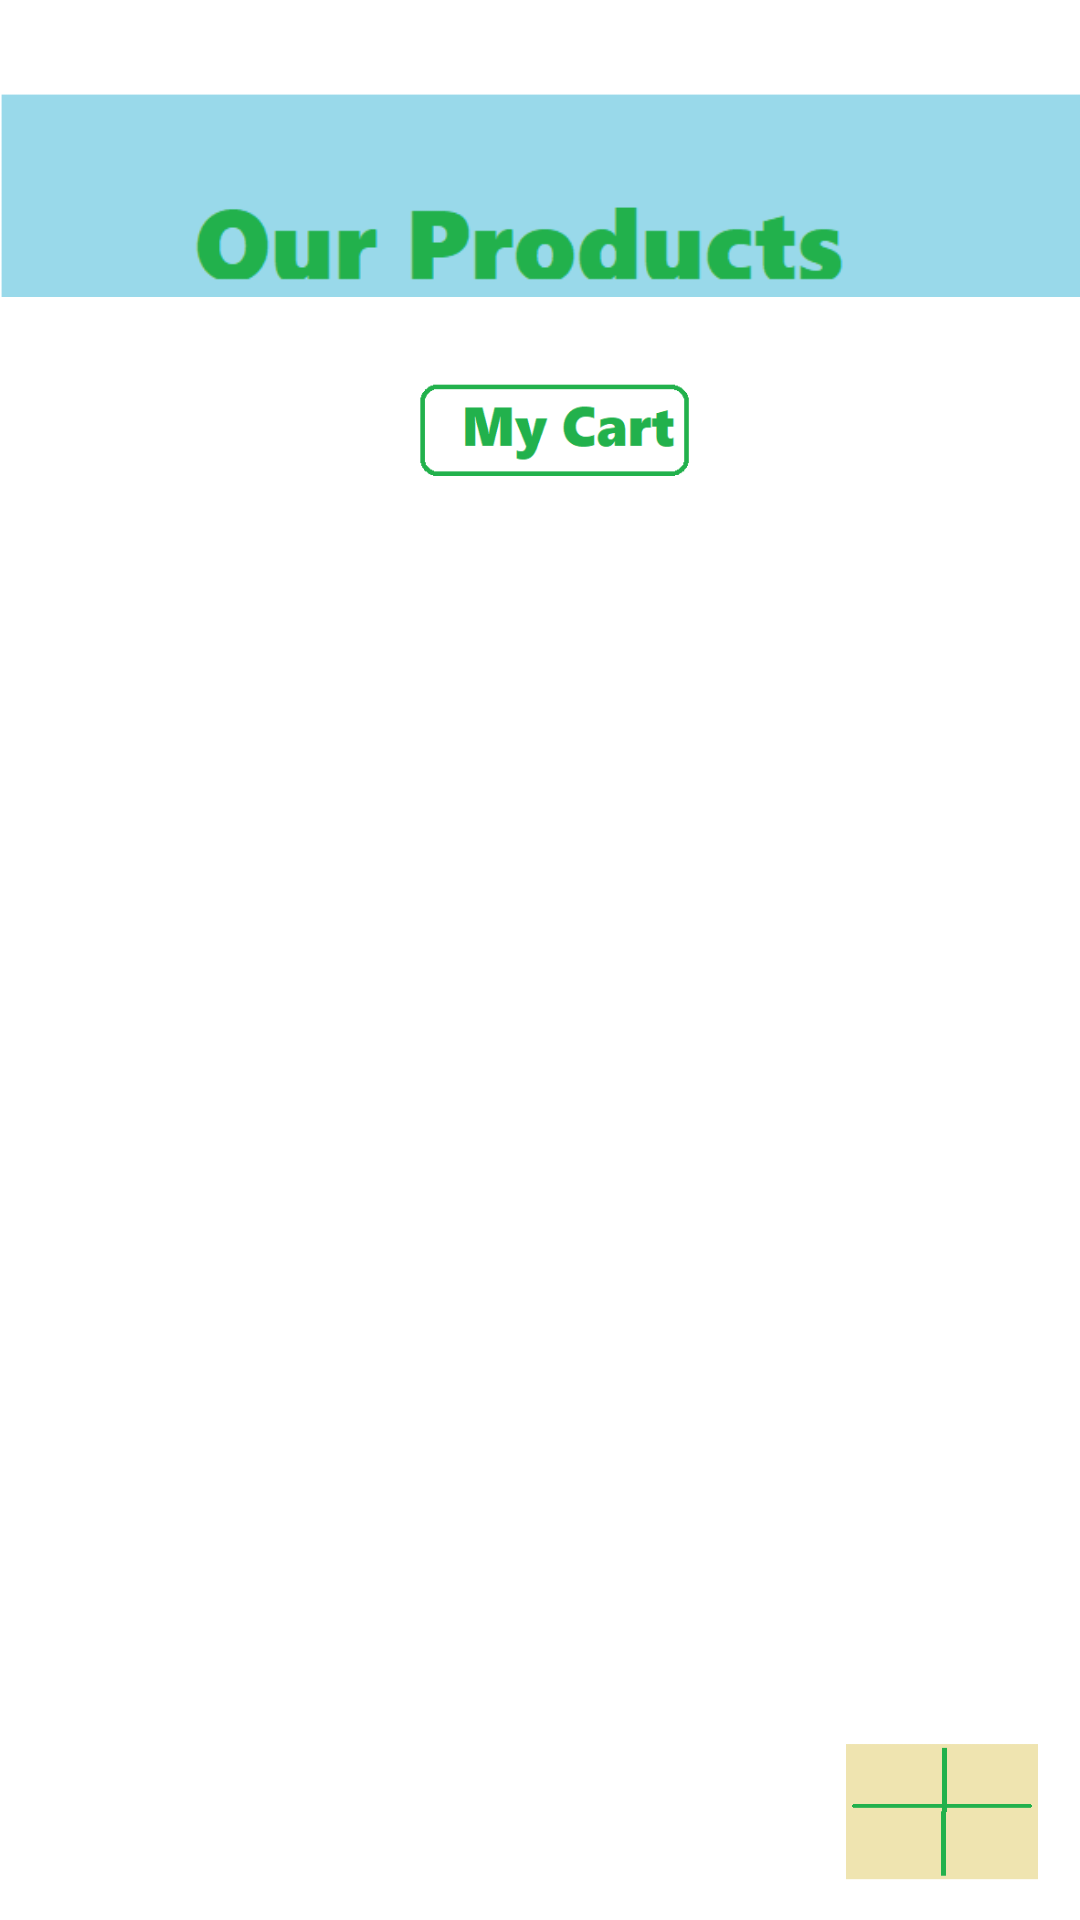

Reconstruct the res/layout file that produces this screen, plus the resources it refers to.
<!-- AndroidManifest.xml: application theme Theme.GroceryShop -->
<!-- res/layout/activity_main.xml -->
<?xml version="1.0" encoding="utf-8"?>
<androidx.constraintlayout.widget.ConstraintLayout
    xmlns:android="http://schemas.android.com/apk/res/android"
    xmlns:app="http://schemas.android.com/apk/res-auto"
    xmlns:tools="http://schemas.android.com/tools"
    android:layout_width="match_parent"
    android:layout_height="match_parent"
    android:background="#ffffff"
    android:orientation="vertical"
    tools:context=".UI.MainActivity">r

    

    

    <ImageView
        android:id="@+id/imageView2"
        android:layout_width="match_parent"
        android:layout_height="wrap_content"
        android:src="@drawable/img_1"
        app:layout_constraintBottom_toBottomOf="parent"
        app:layout_constraintEnd_toEndOf="parent"
        app:layout_constraintHorizontal_bias="0.0"
        app:layout_constraintStart_toStartOf="parent"
        app:layout_constraintTop_toTopOf="parent"
        app:layout_constraintVertical_bias="0.004"
        android:contentDescription="TODO" />

    <ImageView
        android:id="@+id/imageView"
        android:layout_width="wrap_content"
        android:layout_height="35dp"
        android:src="@drawable/img"
        app:layout_constraintBottom_toBottomOf="parent"
        app:layout_constraintEnd_toEndOf="parent"
        app:layout_constraintHorizontal_bias="0.497"
        app:layout_constraintStart_toStartOf="parent"
        app:layout_constraintTop_toBottomOf="@+id/imageView2"
        app:layout_constraintVertical_bias="0.0" />


    
    <androidx.recyclerview.widget.RecyclerView
        android:id="@+id/rvList"
        android:layout_width="match_parent"
        android:layout_height="470dp"
        android:background="@color/white"
        app:layout_constraintBottom_toBottomOf="parent"
        app:layout_constraintEnd_toEndOf="parent"
        app:layout_constraintHorizontal_bias="0.0"
        app:layout_constraintStart_toStartOf="parent"
        app:layout_constraintTop_toBottomOf="@+id/imageView"
        app:layout_constraintVertical_bias="1.0">

    </androidx.recyclerview.widget.RecyclerView>

    
    <Button
        android:id="@+id/btnAdd"
        android:layout_width="65dp"
        android:layout_height="46dp"
        android:background="@drawable/img_2"
        app:layout_constraintBottom_toBottomOf="parent"
        app:layout_constraintEnd_toEndOf="parent"
        app:layout_constraintHorizontal_bias="0.954"
        app:layout_constraintStart_toStartOf="parent"
        app:layout_constraintTop_toBottomOf="@+id/imageView"
        app:layout_constraintVertical_bias="0.969" />

    <TextView
        android:id="@+id/textView"
        android:layout_width="0dp"
        android:layout_height="0dp"
        android:text="My Cart"
        android:textSize="34sp"
        android:textStyle="italic"
        app:layout_constraintEnd_toEndOf="parent"
        app:layout_constraintStart_toStartOf="parent"
        tools:layout_editor_absoluteY="179dp"
        tools:ignore="MissingConstraints" />

</androidx.constraintlayout.widget.ConstraintLayout>
<!-- resources referenced by this layout -->
<resources>
  <!-- drawable img: png bitmap (drawable, 3369 bytes) -->
  <!-- drawable img_1: png bitmap (drawable, 3583 bytes) -->
  <!-- drawable img_2: png bitmap (drawable, 1317 bytes) -->
  <style name="Theme.GroceryShop" parent="Theme.MaterialComponents.DayNight.DarkActionBar">
          
          <item name="colorPrimary">@color/purple_500</item>
          <item name="colorPrimaryVariant">@color/purple_700</item>
          <item name="colorOnPrimary">@color/white</item>
          
          <item name="colorSecondary">@color/teal_200</item>
          <item name="colorSecondaryVariant">@color/teal_700</item>
          <item name="colorOnSecondary">@color/black</item>
          
          <item name="android:statusBarColor" tools:targetApi="l">?attr/colorPrimaryVariant</item>
          
      </style>
  <!-- not gathered from this repository: default colours our renderer supplied (Android Studio template values) -->
  <color name="purple_500">#FF6200EE</color>
  <color name="purple_700">#FF3700B3</color>
  <color name="teal_200">#FF03DAC5</color>
  <color name="teal_700">#FF018786</color>
  <color name="black">#FF000000</color>
  <color name="white">#FFFFFFFF</color>
</resources>
